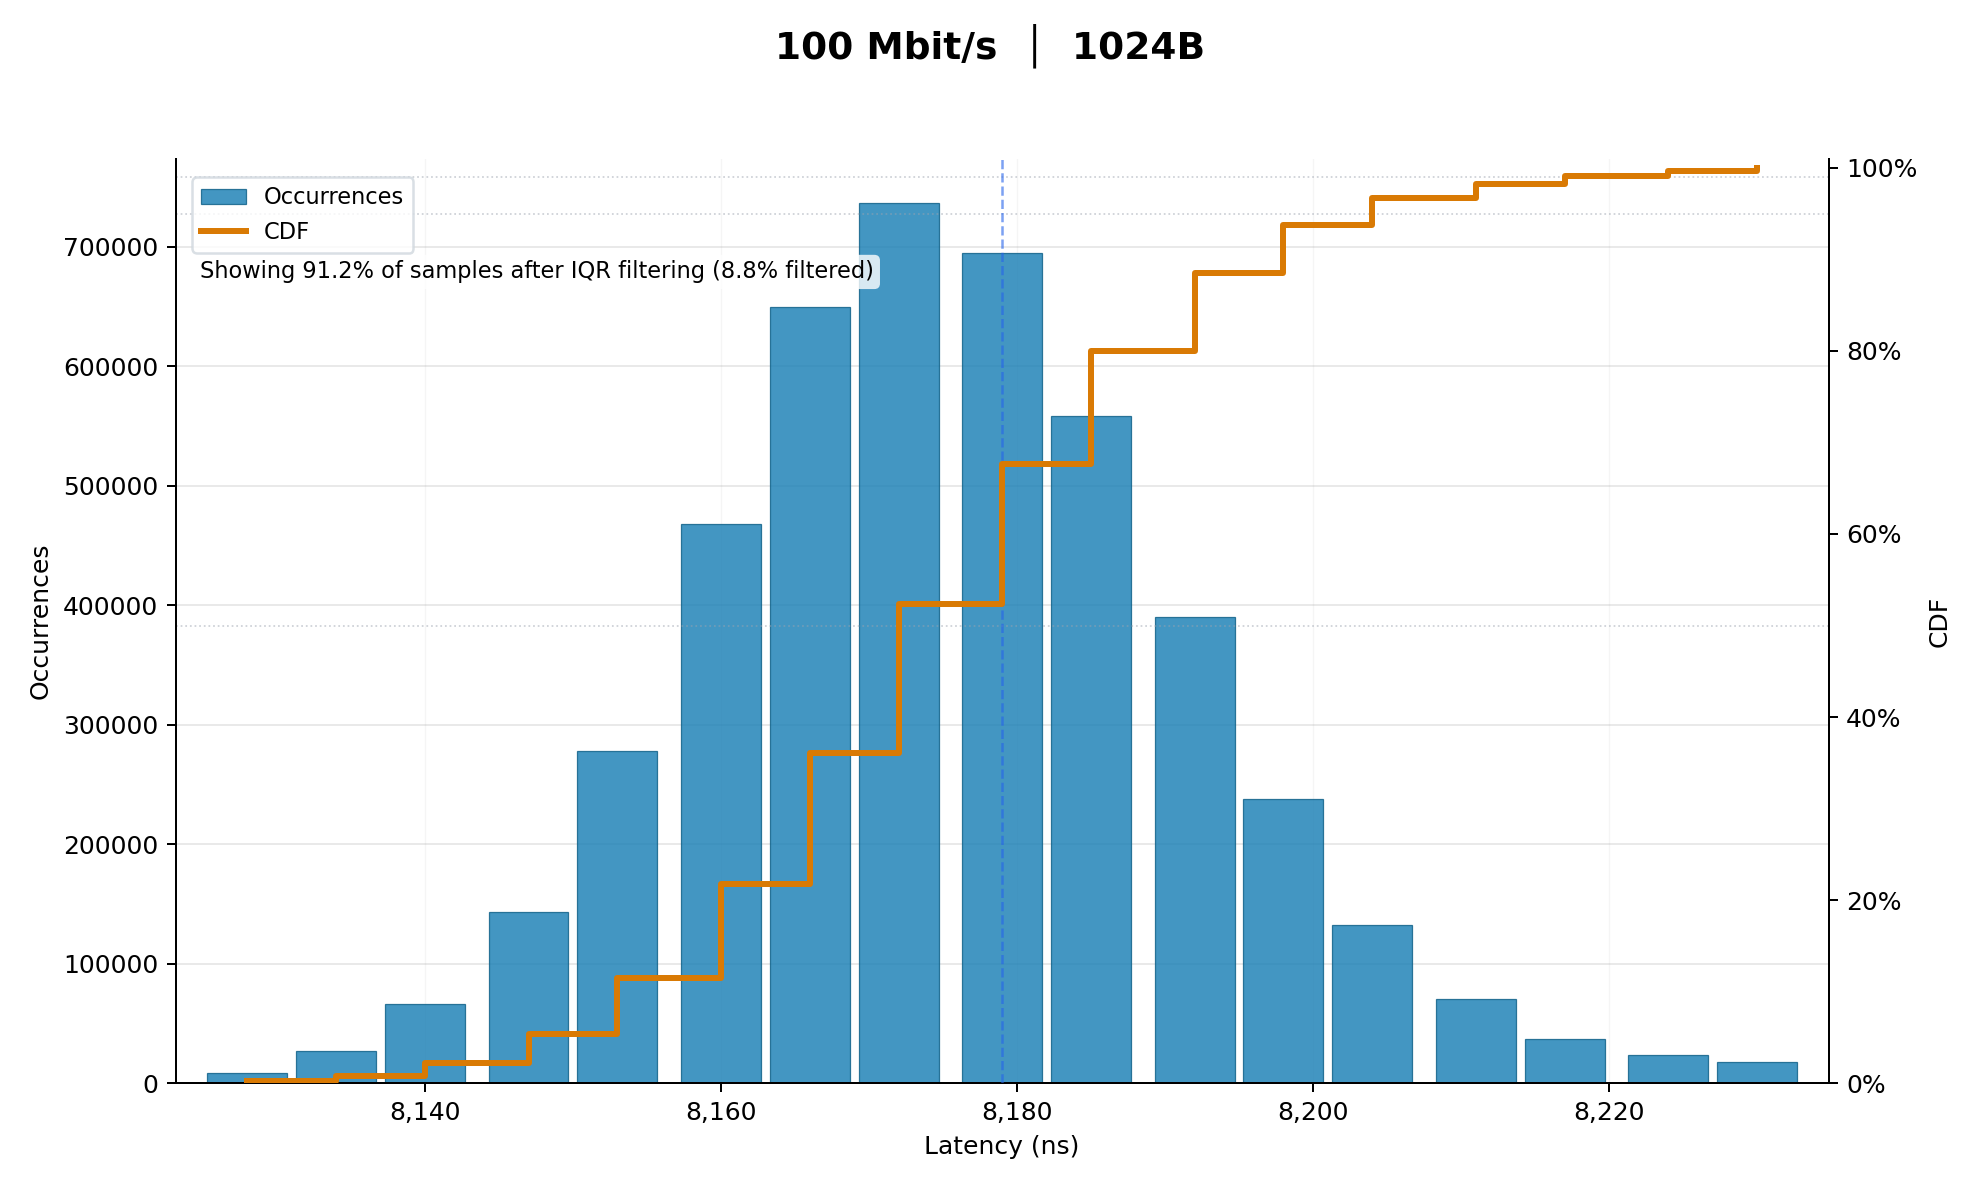

The file beside this chart, header and first rows:
8096, 3
8102, 10
8103, 7
8108, 13
8109, 46
8115, 320
8116, 68
8121, 785
8122, 1255
8128, 8277
8134, 15659
8135, 10840
8140, 12376
8141, 53647
8147, 114666
8148, 28180
8153, 105206
8154, 172473
8160, 467871
8166, 380514
8167, 269348
8172, 138950
8173, 597754
8179, 556777
8180, 138171
8185, 211471
8186, 346992
8192, 390225
8198, 139203
8199, 98948
8204, 25097
8205, 107431
8211, 56447
8212, 13711
8217, 14327
8218, 22733
8224, 23906
8230, 10342
8231, 7193
8236, 2575
8237, 10926
8243, 8469
8244, 2196
8249, 3197
8250, 5488
8256, 7027
8262, 3571
8263, 2423
8268, 947
8269, 4042
8275, 3399
8276, 843
8281, 1399
8282, 2202
8288, 2834
8294, 1534
8295, 1080
8300, 597
8301, 2662
8307, 4209
8308, 999
... 2,411 more rows
